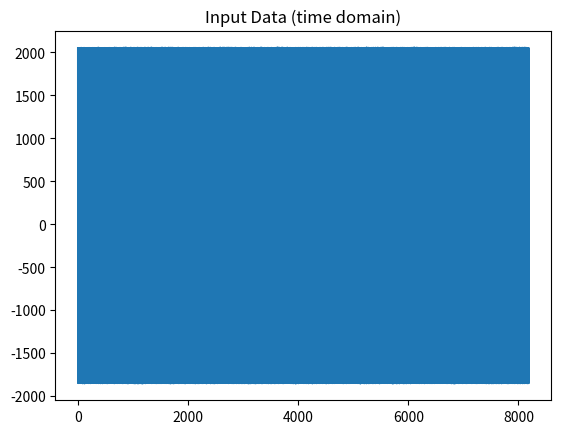
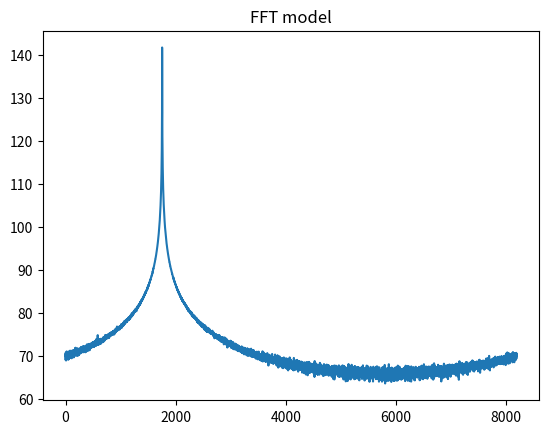
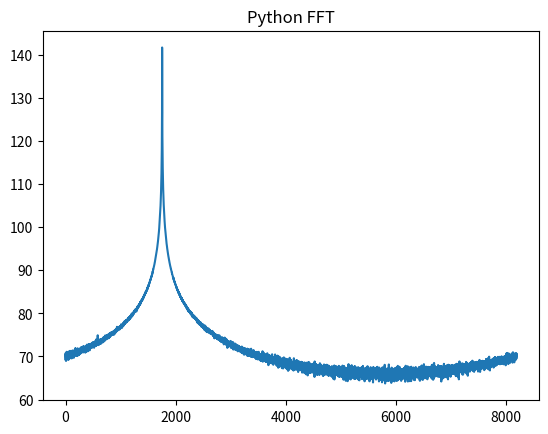

Here is the Python script that generated these plots, in order:
import numpy as np
import matplotlib.pyplot as plt

def roundsat(data,signednum,integer_bits,fractional_bits,g_do_rounding,g_do_saturation,print_saturation):
    if (integer_bits+fractional_bits)==0:
        # don't bother rounding.
        return data
    if np.iscomplexobj(data):
        # it's complex call ourselves with the real and imag part
        realround = roundsat(np.real(data),signednum,integer_bits,fractional_bits,g_do_rounding,g_do_saturation,print_saturation)
        imaground = roundsat(np.imag(data),signednum,integer_bits,fractional_bits,g_do_rounding,g_do_saturation,print_saturation)
        return (realround + 1j*imaground)
    if signednum==1:
        maxpos = ((pow(2,integer_bits+fractional_bits))-1)/(2**fractional_bits)
        maxneg = (0-(pow(2,integer_bits+fractional_bits)))/(2**fractional_bits)
    else:
        maxpos = ((pow(2,integer_bits+fractional_bits))-1)//(2**fractional_bits)
        maxneg = 0
    # by default around is convergent round2even, not "bankers" round away from 0.
    if g_do_rounding==1:
        dataout = np.divide(np.around(np.multiply(data,pow(2,fractional_bits))),pow(2,fractional_bits))
    else:
        dataout = np.divide(np.floor(np.multiply(data,pow(2,fractional_bits))),pow(2,fractional_bits))
    
    sathighcount = np.count_nonzero(np.greater(dataout,maxpos))
    if print_saturation==1:
        if sathighcount>0:
            print("Saturating values to Max positive")
        satlowcount = np.count_nonzero(np.less(dataout,maxneg))
        if satlowcount>0:
            print("Saturating Values to Max negative")
    if g_do_saturation==1:
        dataout = np.where(dataout<maxneg,maxneg,dataout)
        dataout = np.where(dataout>maxpos,maxpos,dataout)
    return dataout

def twiddle_gen(fftsize,g_twiddle_width,g_do_rounding,g_do_saturation):
    coeff_indices = np.arange(0,fftsize)
    coeffs = np.exp(np.multiply(coeff_indices,1.0j * -2*np.pi / (2*fftsize)))
    coeffs = roundsat(coeffs,1,0,g_twiddle_width-1,g_do_rounding,g_do_saturation,0)  # coeffs will still be floating point, but will have the precision indicated by g_twiddle_width
    return coeffs

def fft_butterfly(xa,xb,twiddle,g_do_rounding,g_do_saturation,g_output_width,g_bits_to_round_off,g_do_dif):
    # xa/xb are assumeed to be integers between stages, any fraction will be rounded off on outputs
    if g_do_dif==1:
        ya = xa+xb
        yb = np.multiply(twiddle,(xa-xb))
        ya = np.multiply(ya,pow(2,(-g_bits_to_round_off)))
        yb = np.multiply(yb,pow(2,(-g_bits_to_round_off)))
    else:
        temp = np.multiply(xb,twiddle)
        ya = xa + temp
        yb = xa - temp
        ya = np.multiply(ya,pow(2,(-g_bits_to_round_off)))
        yb = np.multiply(yb,pow(2,(-g_bits_to_round_off)))
    ya = roundsat(ya,1,g_output_width-1,0,g_do_rounding,g_do_saturation,1) # no fraction bit on output, integer only!
    yb = roundsat(yb,1,g_output_width-1,0,g_do_rounding,g_do_saturation,1)
    return ya,yb

def fft_stage(stage_in,fft_size_log2,g_twiddle_width,g_do_rounding,g_do_saturation,g_output_width,g_bits_to_round_off,g_do_dif):
    # Make sure input is the length
    if fft_size_log2==0:
        stage_out=stage_in
        return stage_out
    if np.mod(stage_in.shape[0],2**fft_size_log2)>0:
        stage_in = stage_in[1:(2**fft_size_log2)*(stage_in.shape[0]//2**fft_size_log2)]
    if g_do_dif==1:
        #in DIF FFT we need to split into two halves the stage_in data based on
        #the current FFTsize
        #First reshape stage_in into fftsize X N
        data = np.transpose(np.reshape(stage_in,((np.shape(stage_in)[0]//(2**fft_size_log2)),(2**fft_size_log2))))
        xa  = data[0:2**(fft_size_log2-1),:]
        xb = data[2**(fft_size_log2-1):,:]
        # Twiddle values are always rounded and saturated.
        twiddle = twiddle_gen(2**(fft_size_log2-1),g_twiddle_width,1,1)
        twiddle = np.tile(np.transpose(np.atleast_2d(twiddle)),(1,np.shape(xa)[1]))
        ya,yb = fft_butterfly(xa,xb,twiddle,g_do_rounding,g_do_saturation,g_output_width,g_bits_to_round_off,g_do_dif)
        stage_out = np.zeros(data.shape,np.complex64)
        stage_out[0:2**(fft_size_log2-1),:] = ya
        stage_out[2**(fft_size_log2-1):2**(fft_size_log2),:] = yb
    else:
        if fft_size_log2==0:
            stage_out=stage_in
            return stage_out
        data = np.reshape(stage_in,(pow(2,fft_size_log2),np.shape(stage_in)[0]/(pow(2,fft_size_log2))));
        xa  = data[0:2^(fft_size_log2-1),:]
        xb = data[2^(fft_size_log2-1):,:]
        twiddle = twiddle_gen(pow(2,(fft_size_log2-1)),g_twiddle_width,1,1)
        twiddle = np.tile(twiddle,(1,np.shape(xa)[1]))
        ya,yb = fft_butterfly(xa,xb,twiddle,g_do_rounding,g_do_saturation,g_output_width,g_bits_to_round_off,g_do_dif)
        stage_out = np.zeros(data.shape,np.complex64)
        stage_out[0:2**(fft_size_log2-1),:] = ya
        stage_out[2**(fft_size_log2-1):2**(fft_size_log2),:] = yb

 
    stage_out = np.reshape(np.transpose(stage_out),(stage_out.shape[0]*stage_out.shape[1],1))
    return stage_out

def bit_reverse_traverse_no_generator(a):
    n = a.shape[0]
    assert(not n&(n-1))

    if n == 1:
        return a
    else:
        even_indicies = np.arange(n/2,dtype=np.int32)*2
        odd_indicies = np.arange(n/2,dtype=np.int32)*2 + 1

        evens = bit_reverse_traverse_no_generator(a[even_indicies])
        odds = bit_reverse_traverse_no_generator(a[odd_indicies])

        return np.concatenate([evens, odds])

def get_bit_reversed_list_no_generator(l):
    n = len(l)

    indexs = np.arange(n,dtype=np.int32)
    b = []
    for i in bit_reverse_traverse_no_generator(indexs):
        b.append(l[i])

    return b

def bitrevorder(a):
    return get_bit_reversed_list_no_generator(a)


def pfft(data,fftsize_log2,g_twiddle_width,g_do_rounding,g_do_saturation,g_output_width,g_bits_to_round_off,g_do_dif,g_do_bit_rev_input,g_do_bit_rev_output):
    # enforce that input data is a multiple of the FFTsize
    if np.mod(data.shape[0],pow(2,fftsize_log2))>0:
        data = data[1:(pow(2,fftsize_log2)*np.floor(data.shape[1]/pow(2,fftsize_log2)))]


    if g_do_dif==1:
        idxlog2range = np.arange(fftsize_log2,0,-1)
    else:
        idxlog2range = np.arange(1,fftsize_log2+1)
    if g_do_bit_rev_input==1:
        # Bitrev won't accept long arrays properly
        data_bit_rev_in = np.reshape(data,(2**fftsize_log2,(data.shape[0]//(2**fftsize_log2))))
        for n in range(0,data_bit_rev_in.shape[1]):
            data[n*(2**fftsize_log2):(n+1)*(2**fftsize_log2)]=bitrevorder(data_bit_rev_in[:,n])
            

    stageout = data
    stage_num = 0
    if len(g_output_width) != len(idxlog2range):
        raise ValueError('g_output_width not long enough')
        return 1
    if len(g_bits_to_round_off) != len(idxlog2range):
        raise ValueError('g_bits_to_round_off not long enough')
        return 1
    for idxlog2 in idxlog2range:
        print("Processing Stage %d of %d\n"%(stage_num,len(idxlog2range)))
        stageout = fft_stage(stageout,int(idxlog2),g_twiddle_width,g_do_rounding,g_do_saturation,int(g_output_width[stage_num]),int(g_bits_to_round_off[stage_num]),g_do_dif)
        stage_num = stage_num + 1

    if g_do_bit_rev_output==1:
        # Bitrev won't accept long arrays properly that exceed the FFTsize.
        # convert to an array of fftsize x n so we can operate on single length blocks at a time.
        data_bit_rev_in = np.transpose(np.reshape(stageout,((np.shape(stageout)[0]//(2**fftsize_log2)),(2**fftsize_log2))))

        for n in range(0,data_bit_rev_in.shape[1]):
            temp_rev = np.asarray(bitrevorder(data_bit_rev_in[:,n]))
            stageout[n*(2**fftsize_log2):(n+1)*(2**fftsize_log2)]=np.transpose(np.atleast_2d(temp_rev))
    return stageout

def main():
    print("Starting Simulation of FFT")
    fftsize = 8192
    g_twiddle_width = 18
    g_do_rounding = 1
    g_do_saturation = 1
    g_output_width = np.asarray([18,18,18,18,18,18,27,27,27,27,27,27,27])
    g_bits_to_round_off = np.asarray([0,0,0,0,0,0,0,0,0,0,0,0,0])
    g_do_dif = 1
    g_do_bit_rev_input = 0
    g_do_bit_rev_output = 1
    d_indices = np.arange(0,fftsize)
    data = 2048*np.exp(1.0j * 2*np.pi * d_indices*(-2e9/7e9))
    noise = np.random.normal(0, 2.5, size=(data.shape[0]))
    data = data + noise
    plt.ion()
    plt.figure(0)
    plt.plot(np.real(data))
    plt.title("Input Data (time domain)")
    plt.show
    data = roundsat(data,1,17,0,1,1,1)
    pfft_data = pfft(data,int(np.log2(fftsize)),g_twiddle_width,g_do_rounding,g_do_saturation,g_output_width,g_bits_to_round_off,g_do_dif,g_do_bit_rev_input,g_do_bit_rev_output)
    plt.figure(1)
    plt.plot(20*np.log10(np.fft.fftshift(np.abs(pfft_data))))
    plt.title("FFT model")
    plt.show

    plt.figure(2)
    plt.plot(20*np.log10(np.fft.fftshift(np.abs(np.fft.fft(data)))))
    plt.title("Python FFT")
    plt.show



if __name__=="__main__":
    main()